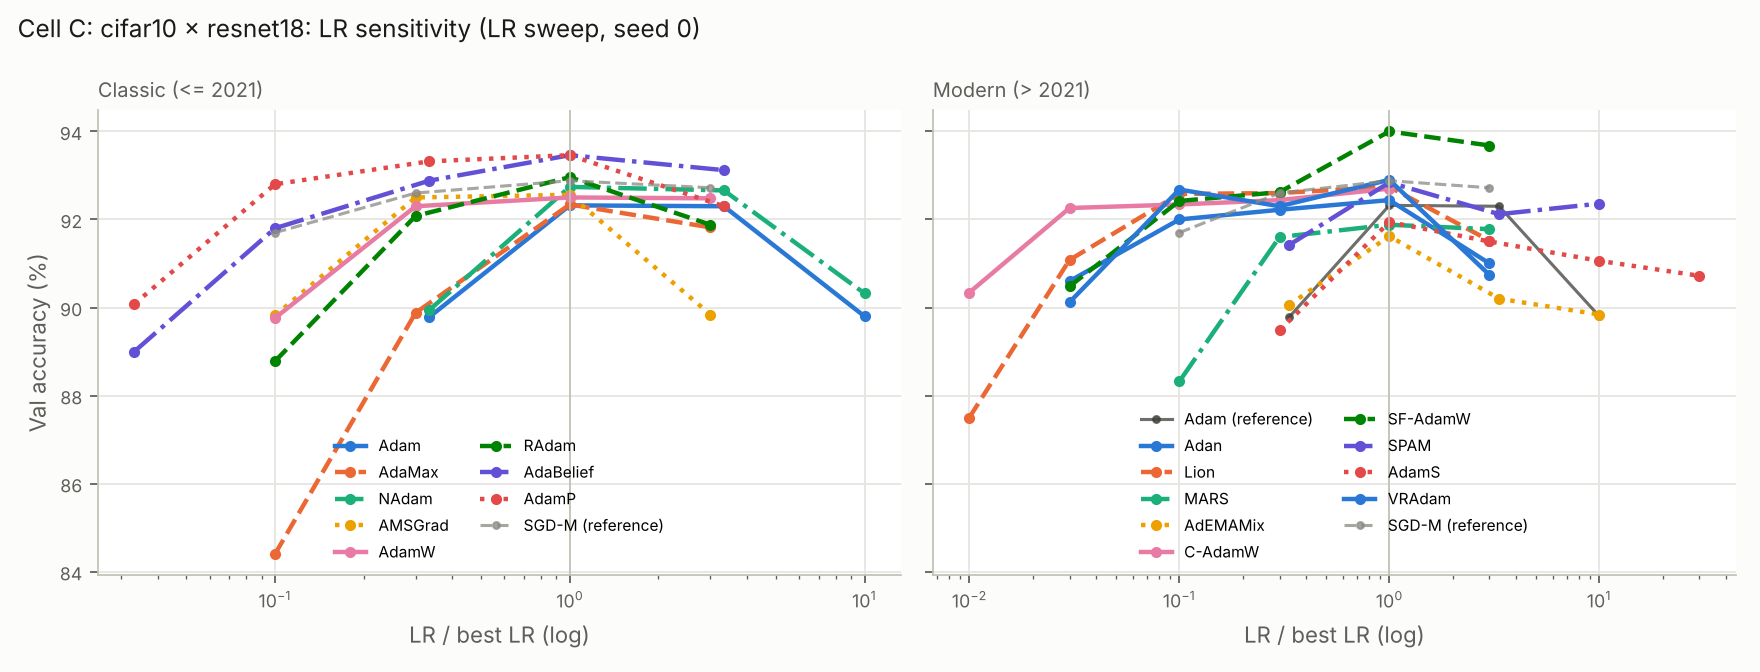

Data behind this chart, as committed beside it:
optimizer, best_val_acc, best_lr, n_lr_tried, n_diverged, mean_drop_from_best_on_base_grid, frac_base_grid_within_1pp
adam, 0.9232, 0.0003, 4, 0, 0.0127, 0.5
adamax, 0.9234, 0.001, 4, 0, 0.0273, 0.5
nadam, 0.9274, 0.0003, 4, 0, 0.01325, 0.5
amsgrad, 0.9256, 0.001, 4, 0, 0.0138, 0.5
adamw, 0.925, 0.001, 4, 0, 0.0074, 0.75
radam, 0.9296, 0.001, 4, 0, 0.01535, 0.5
adabelief, 0.9346, 0.003, 5, 0, 0.01675, 0.5
adamp, 0.9346, 0.003, 5, 0, 0.01045, 0.75
adan, 0.9244, 0.01, 5, 0, 0.00625, 0.75
lion, 0.9274, 0.001, 6, 0, 0.018, 0.5
mars, 0.9188, 0.001, 4, 0, 0.00985, 0.75
ademamix, 0.9162, 0.0003, 4, 0, 0.0119, 0.25
cadamw, 0.927, 0.01, 6, 1, 0.00855, 0.75
sfadamw, 0.94, 0.01, 5, 0, 0.0162, 0.25
spam, 0.9284, 0.0003, 4, 0, 0.00655, 0.75
adams, 0.9194, 0.0001, 5, 0, 0.00635, 0.75
vradam, 0.929, 0.01, 5, 0, 0.009, 0.75
sgd, 0.9288, 0.1, 4, 0, 0.00405, 0.75
